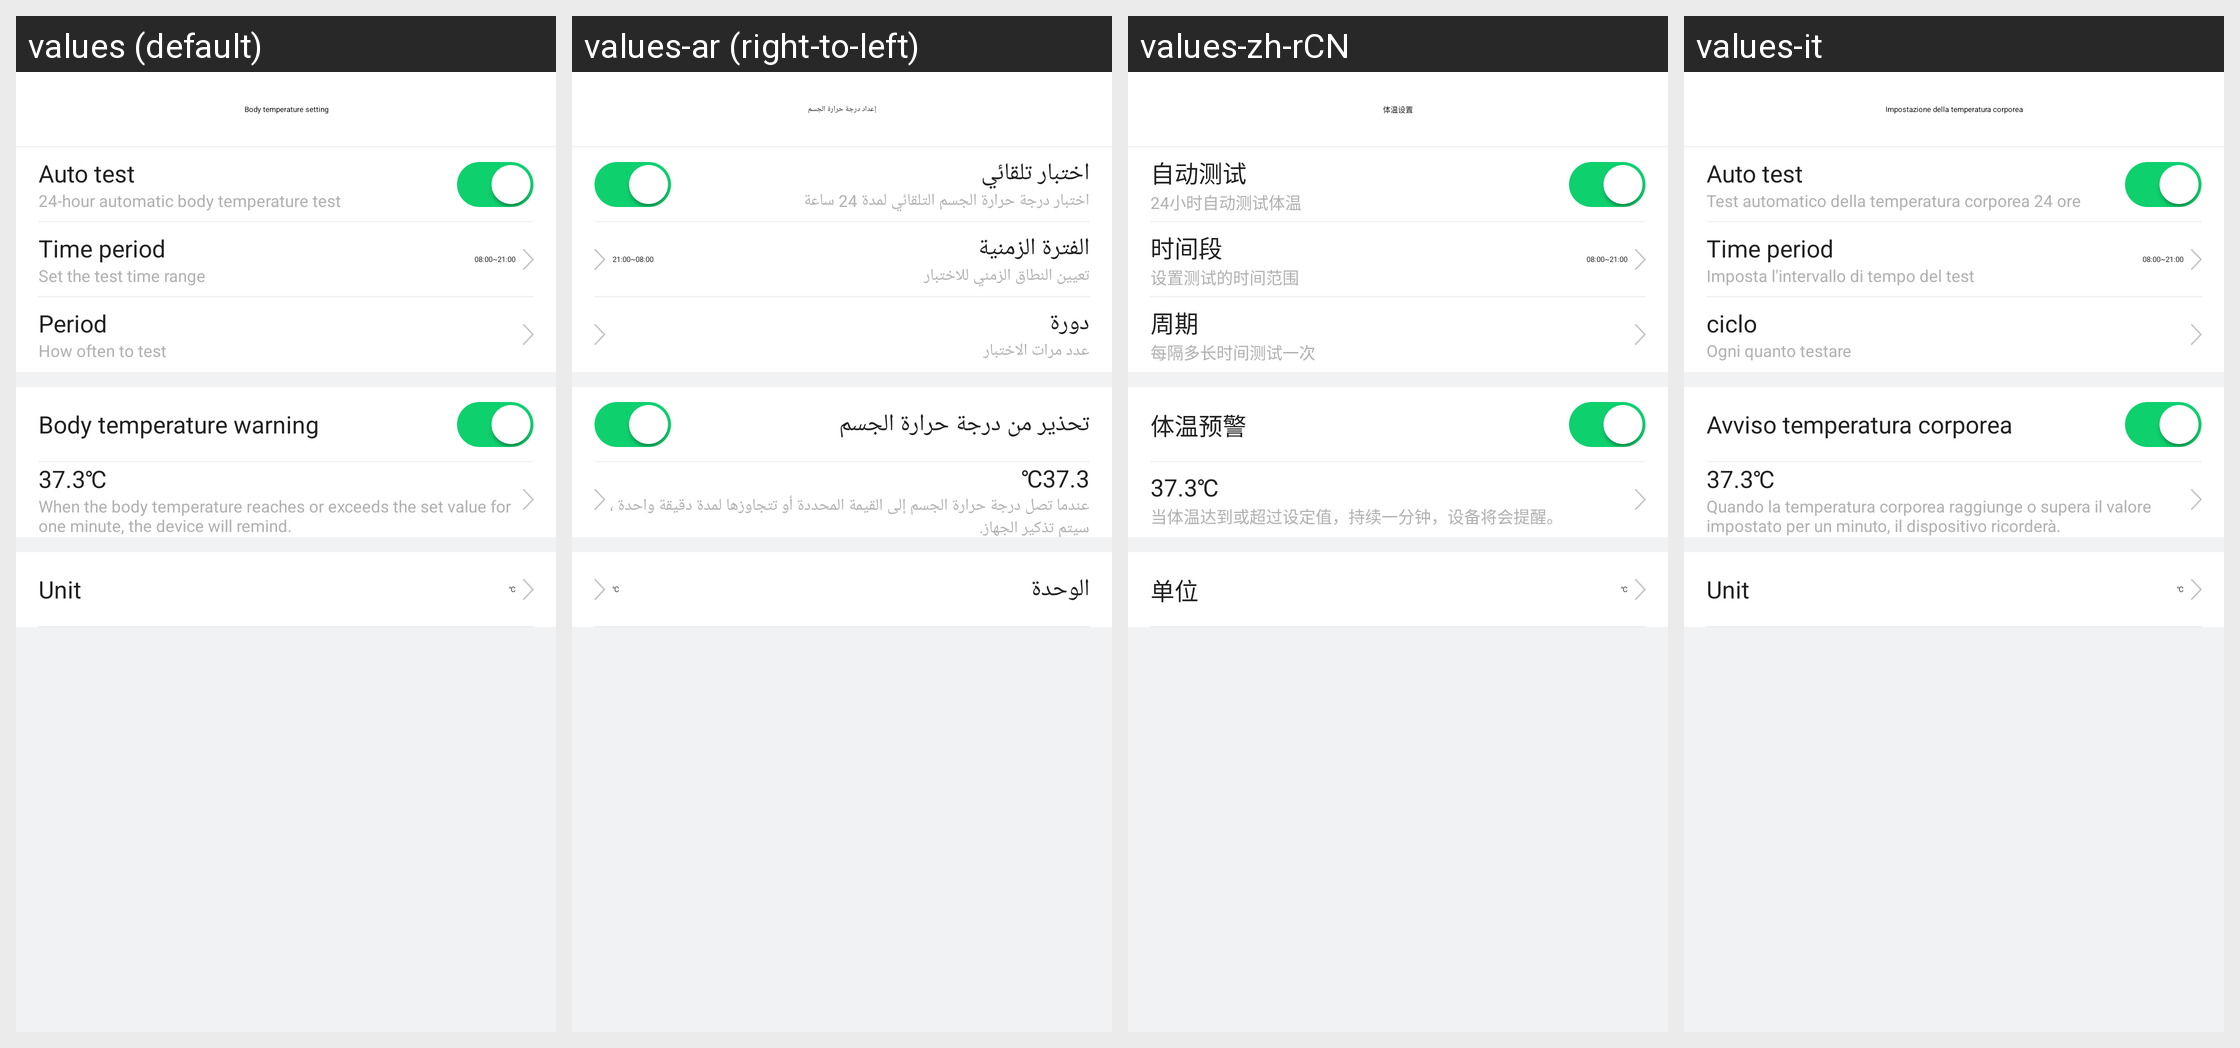

Translations of the strings shown on this Android screen, per locale in the grid:
Android screen res/layout/activity_temperature_setting.xml rendered under 4 locales, left to right: values (default), values-ar (right-to-left), values-zh-rCN, values-it. Device: Nexus 5 (rendered at 1080×1920; each locale shown at half size, 540×960, under a caption strip naming it); theme AppTheme.
Other locales in the repository, not shown: values-af, values-am, values-az, values-be, values-bg, values-bn, values-bs, values-ca, values-cs, values-da, values-de, values-el, values-en-rGB, values-es, values-es-rUS, values-et, values-eu, values-fa, values-fi, values-fr, values-fr-rCA, values-gl, values-gu, values-hi, values-hi-rIN, values-hr, values-hu, values-hy, values-in, values-is, values-iw, values-ja, values-ka, values-kk, values-km, values-kn, values-ko, values-ky, values-lo, values-lt, values-lv, values-mk, values-ml, values-mn, values-mr, values-ms, values-my, values-nb, values-ne, values-nl, values-pa, values-pl, values-pt, values-pt-rPT, values-ro, values-ru, values-si, values-sk, values-sl, values-sq, values-sr, values-sv, values-sw, values-ta, values-te, values-th, values-tl, values-tr, values-uk, values-ur, values-uz, values-vi, values-zh-rHK, values-zh-rMO, values-zh-rTW, values-zu.
Strings drawn on this screen, with the default value and each locale's value (text and hints the layout hard-codes, and strings that could not be matched under every locale, appear in the picture but are not listed):

body_temperature_setting
  values: Body temperature setting
  values-ar: إعداد درجة حرارة الجسم
  values-zh-rCN: 体温设置
  values-it: Impostazione della temperatura corporea

auto_test
  values: Auto test
  values-ar: اختبار تلقائي
  values-zh-rCN: 自动测试
  values-it: Auto test

auto_test_des24
  values: 24-hour automatic body temperature test
  values-ar: اختبار درجة حرارة الجسم التلقائي لمدة 24 ساعة
  values-zh-rCN: 24小时自动测试体温
  values-it: Test automatico della temperatura corporea 24 ore

time_period
  values: Time period
  values-ar: الفترة الزمنية
  values-zh-rCN: 时间段
  values-it: Time period

time_period_range
  values: Set the test time range
  values-ar: تعيين النطاق الزمني للاختبار
  values-zh-rCN: 设置测试的时间范围
  values-it: Imposta l'intervallo di tempo del test

train_cycle
  values: Period
  values-ar: دورة
  values-zh-rCN: 周期
  values-it: ciclo

temperature_cycle_des
  values: How often to test
  values-ar: عدد مرات الاختبار
  values-zh-rCN: 每隔多长时间测试一次
  values-it: Ogni quanto testare

body_temperature_high_alarm
  values: Body temperature warning
  values-ar: تحذير من درجة حرارة الجسم
  values-zh-rCN: 体温预警
  values-it: Avviso temperatura corporea

body_temperature_high_alarm_des
  values: When the body temperature reaches or exceeds the set value for one minute, the device will remind.
  values-ar: عندما تصل درجة حرارة الجسم إلى القيمة المحددة أو تتجاوزها لمدة دقيقة واحدة ، سيتم تذكير الجهاز.
  values-zh-rCN: 当体温达到或超过设定值，持续一分钟，设备将会提醒。
  values-it: Quando la temperatura corporea raggiunge o supera il valore impostato per un minuto, il dispositivo ricorderà.

celsius_unit
  values: ℃
  values-ar: ℃  [not translated; the default value is used]
  values-zh-rCN: ℃  [not translated; the default value is used]
  values-it: ℃  [not translated; the default value is used]

unit
  values: Unit
  values-ar: الوحدة
  values-zh-rCN: 单位
  values-it: Unit
